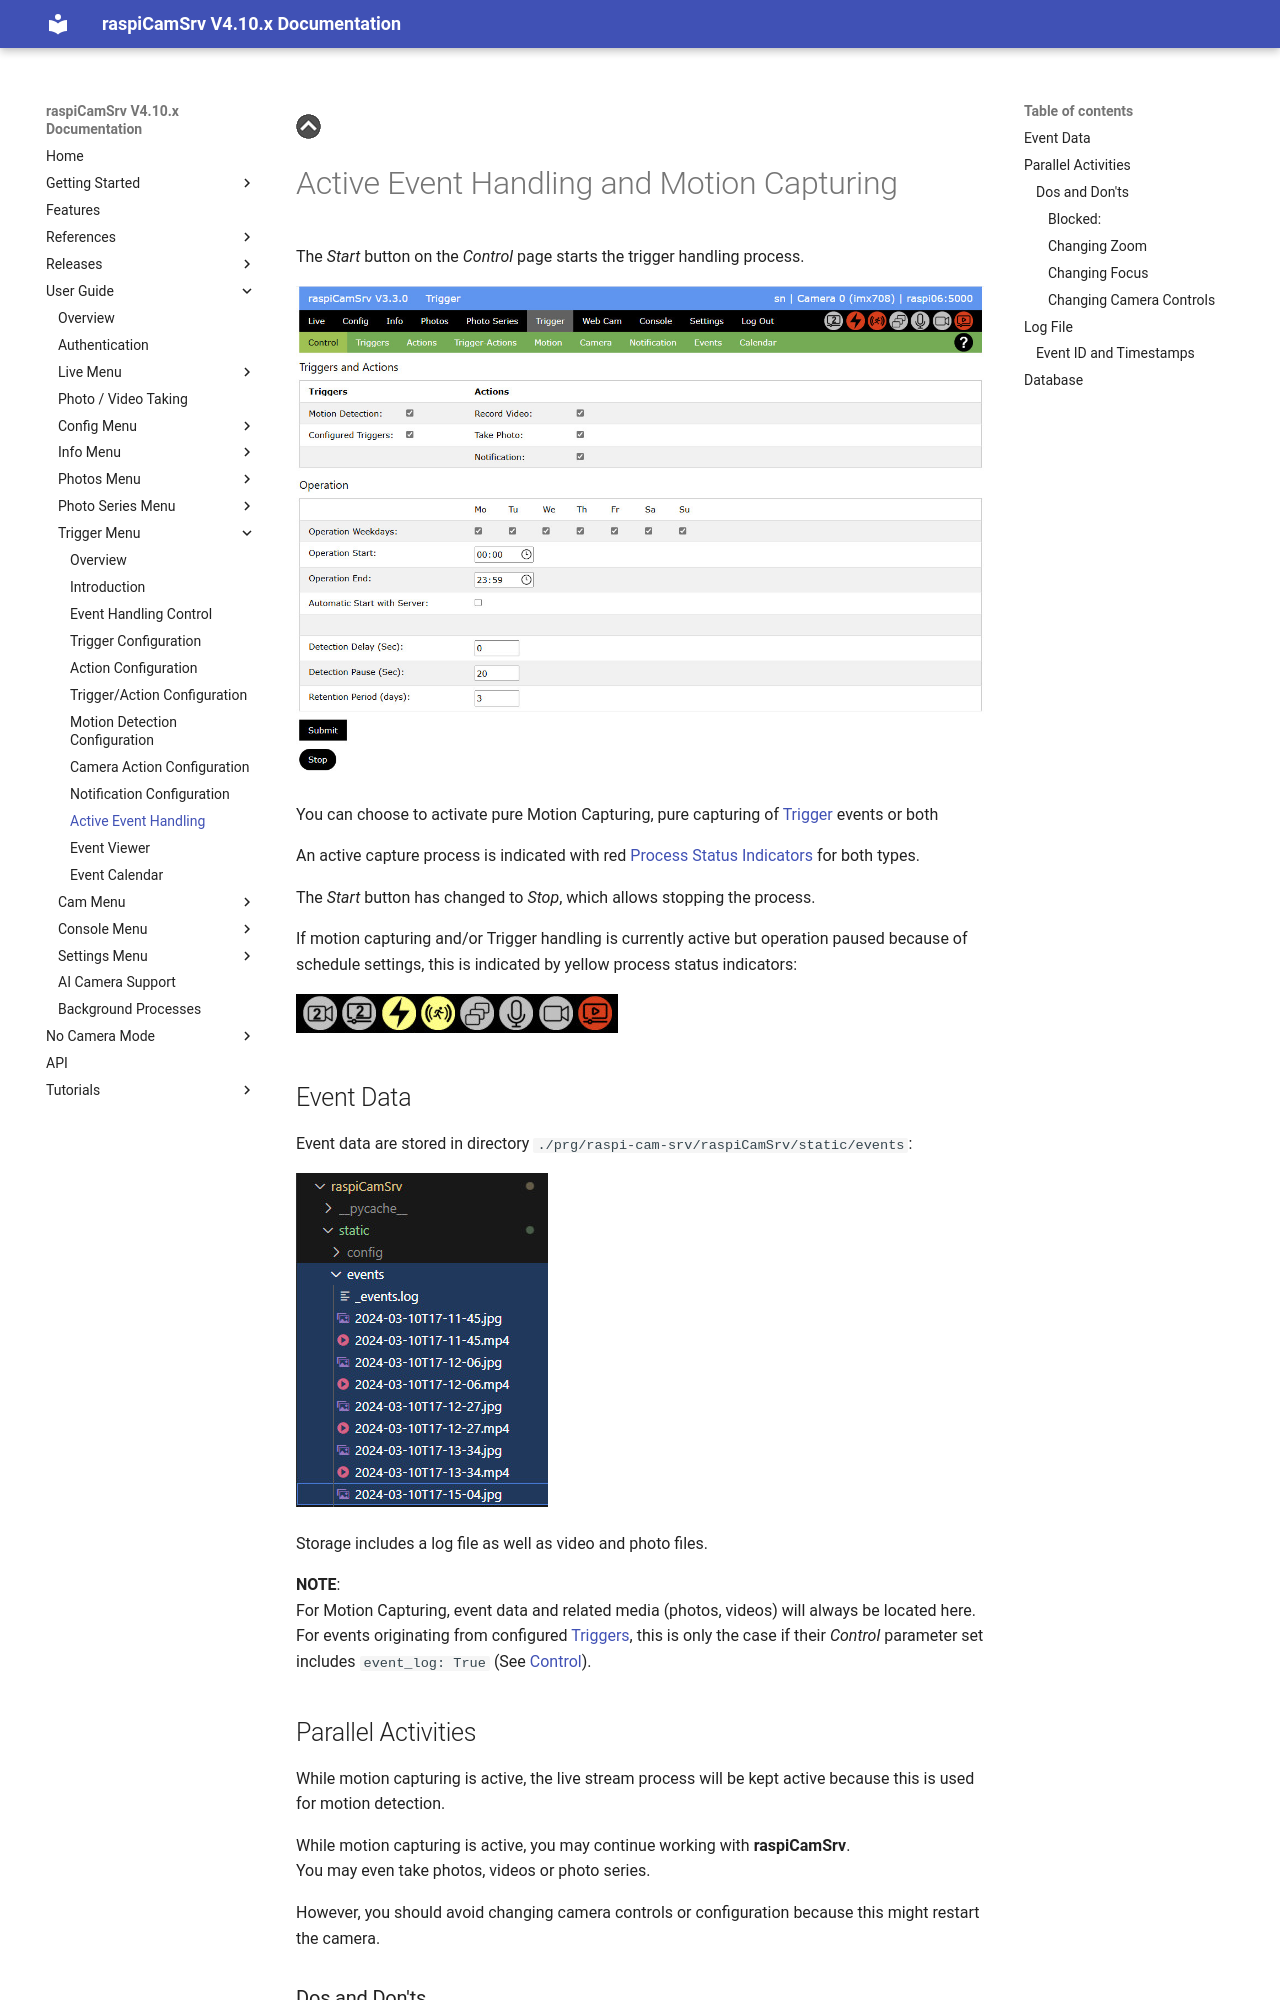

repository: signag/raspi-cam-srv · page: 4.10/TriggerActive/index.html · generator: mkdocs

[![Up](img/goup.gif)](./TriggerOverview.md)

# Active Event Handling and Motion Capturing

The *Start* button on the *Control* page starts the trigger handling process.

![ActiveCapture](./img/Trigger_Active.jpg)

You can choose to activate pure Motion Capturing, pure capturing of [Trigger](./TriggerTriggers.md) events or both

An active capture process is indicated with red [Process Status Indicators](./UserGuide.md#process-status-indicators) for both types.

The *Start* button has changed to *Stop*, which allows stopping the process.

If motion capturing and/or Trigger handling is currently active but operation paused because of schedule settings, this is indicated by yellow process status indicators:

![Capturepaused](./img/ProcessIndicator8.jpg)

## Event Data

Event data are stored in directory ```./prg/raspi-cam-srv/raspiCamSrv/static/events```:

![Eventstorage](./img/Trigger_Storage.jpg)

Storage includes a log file as well as video and photo files.

**NOTE**:     
For Motion Capturing, event data and related media (photos, videos) will always be located here.    
For events originating from configured [Triggers](./TriggerTriggers.md), this is only the case if their *Control* parameter set includes ```event_log: True``` (See [Control](./TriggerTriggers.md#control)).

## Parallel Activities

While motion capturing is active, the live stream process will be kept active because this is used for motion detection.

While motion capturing is active, you may continue working with **raspiCamSrv**.   
You may even take photos, videos or photo series.

However, you should avoid changing camera controls or configuration because this might restart the camera.

### Dos and Don'ts

#### Blocked:

- Changing [Settings](./Settings.md)
- Starting a [Exposure Series](./PhotoSeriesExp.md) or a [Focus Stack Series](./PhotoSeriesFocus.md)
- Changing [Camera Configuration](./Configuration.md)
